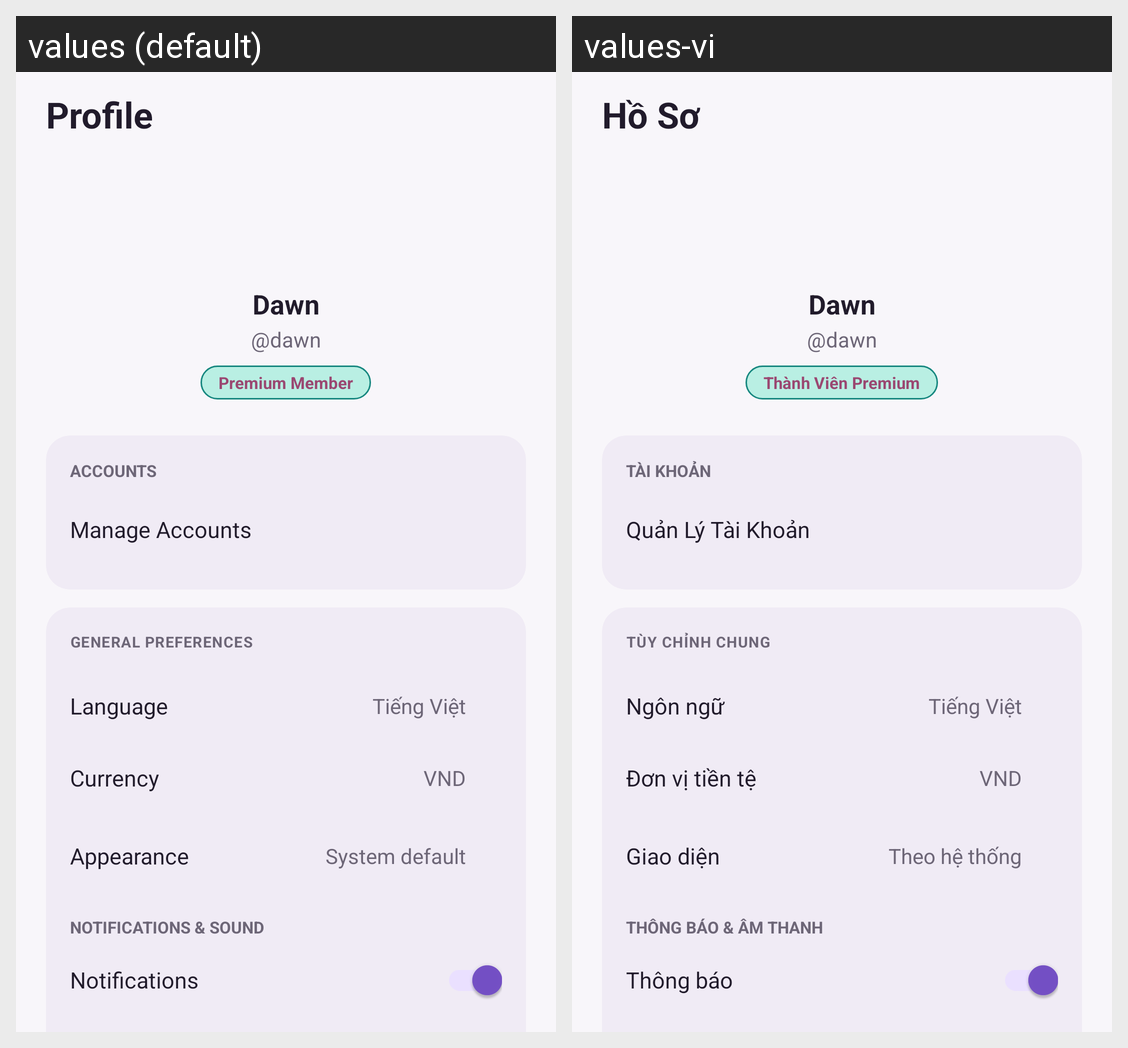

Strings drawn on this Android screen and how each of the app's shown locales translates them:
Android screen res/layout/fragment_profile.xml rendered under 2 locales, left to right: values (default), values-vi. Device: Nexus 5 (rendered at 1080×1920; each locale shown at half size, 540×960, under a caption strip naming it); theme Theme.Financier.
Strings drawn on this screen, with the default value and each locale's value (text and hints the layout hard-codes, and strings that could not be matched under every locale, appear in the picture but are not listed):

profile_title
  values: Profile
  values-vi: Hồ Sơ

premium_member
  values: Premium Member
  values-vi: Thành Viên Premium

account_group_title
  values: ACCOUNTS
  values-vi: TÀI KHOẢN

manage_accounts
  values: Manage Accounts
  values-vi: Quản Lý Tài Khoản

general_preferences
  values: GENERAL PREFERENCES
  values-vi: TÙY CHỈNH CHUNG

language_label
  values: Language
  values-vi: Ngôn ngữ

currency_label
  values: Currency
  values-vi: Đơn vị tiền tệ

appearance_label
  values: Appearance
  values-vi: Giao diện

theme_system
  values: System default
  values-vi: Theo hệ thống

notifications_sound_group
  values: NOTIFICATIONS & SOUND
  values-vi: THÔNG BÁO & ÂM THANH

notifications_label
  values: Notifications
  values-vi: Thông báo
